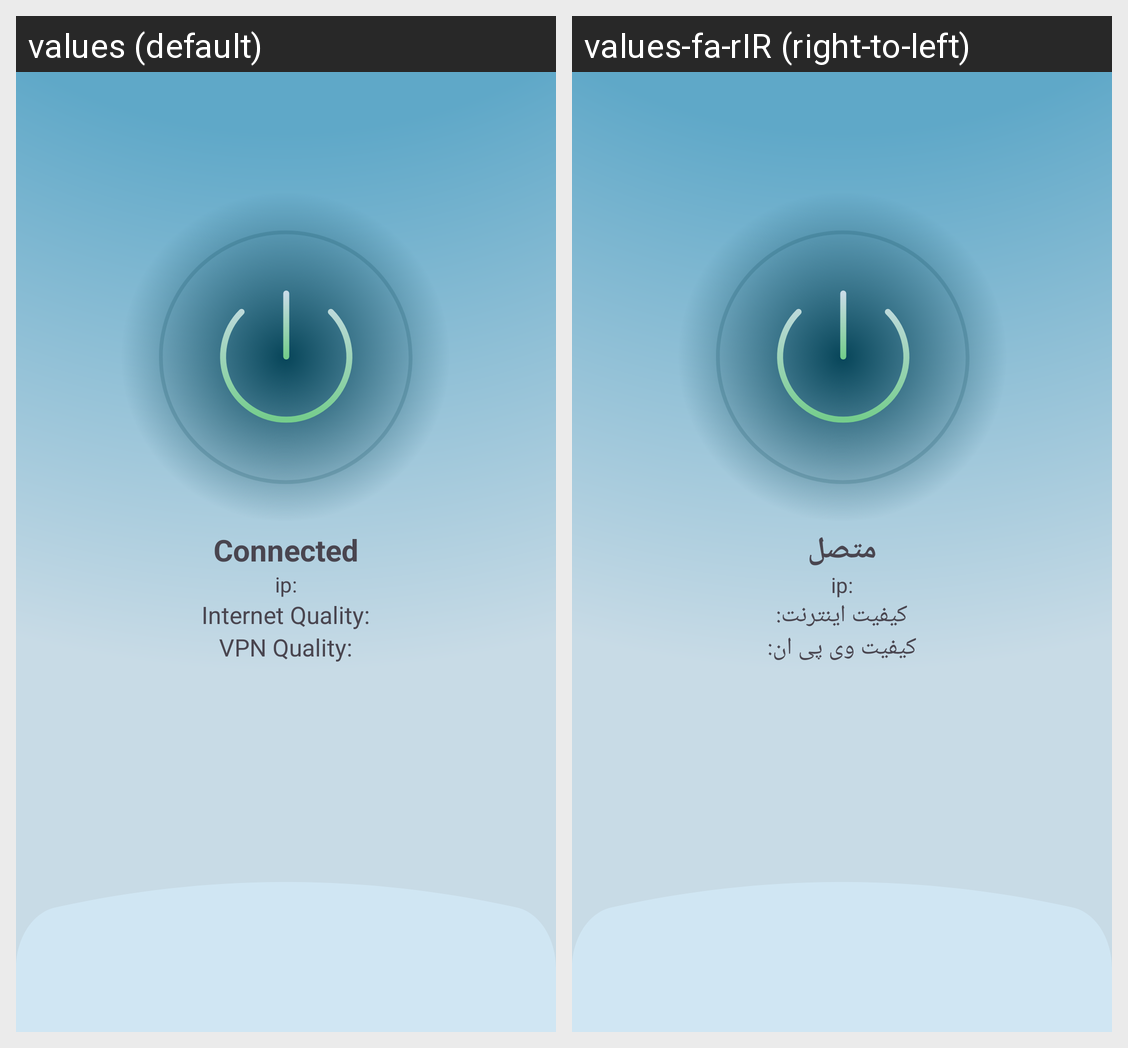

Here is an Android app screen in its default locale and in the app's own translations. Write out the translated-string differences for the strings that appear on this screen.
Android screen res/layout/activity_main_test.xml rendered under 2 locales, left to right: values (default), values-fa-rIR (right-to-left). Device: Nexus 5 (rendered at 1080×1920; each locale shown at half size, 540×960, under a caption strip naming it); theme Theme.SecureShellV.
Strings drawn on this screen, with the default value and each locale's value (text and hints the layout hard-codes, and strings that could not be matched under every locale, appear in the picture but are not listed):

connected
  values: Connected
  values-fa-rIR: متصل

ip
  values: ip:
  values-fa-rIR: ip:  [not translated; the default value is used]

internet_quality
  values: Internet Quality:
  values-fa-rIR: کیفیت اینترنت:

connection_quality
  values: VPN Quality:
  values-fa-rIR: کیفیت وی پی ان:
